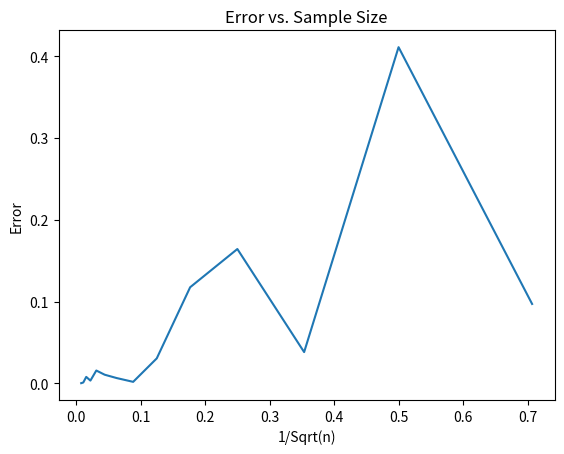

This chart was generated by the following Python code:
import math
import numpy as np
import scipy
import scipy.integrate
import matplotlib.pyplot as plt



def samplemean(m):
    f_total = 0.0
    for i in range(m):
        a = np.random.random()
        b = np.random.random()
        c = np.random.random()
        d = np.random.random()
        e = np.random.random()
        l = np.random.random()
        g = np.random.random()
        h = np.random.random()
        j = np.random.random()
        k = np.random.random()
        mult_integral = (a+b+c+d+e+l+g+h+j+k)**2
        #print mult_integral

        f_total += mult_integral
    return f_total/m
#print samplemean(128)


error_vs_samplesize = []
for i in range(1,15):
    m = 2**i
    t = samplemean(m)
    error = abs((samplemean(m)-float((155.0/6.0)))/float(155.0/6.0))
    error_vs_samplesize.append(error)
    print((m,float(1.0/(m**(0.5))),t,error))


#print error_vs_samplesize

errorlist = []
for i in range(1,15):
    m = 2**i
    errorlist.append(float(1.0/(m**(0.5))))

#print errorlist
   

plt.plot(errorlist, error_vs_samplesize)
plt.xlabel('1/Sqrt(n)')
plt.ylabel('Error')
plt.title('Error vs. Sample Size')
plt.show()


